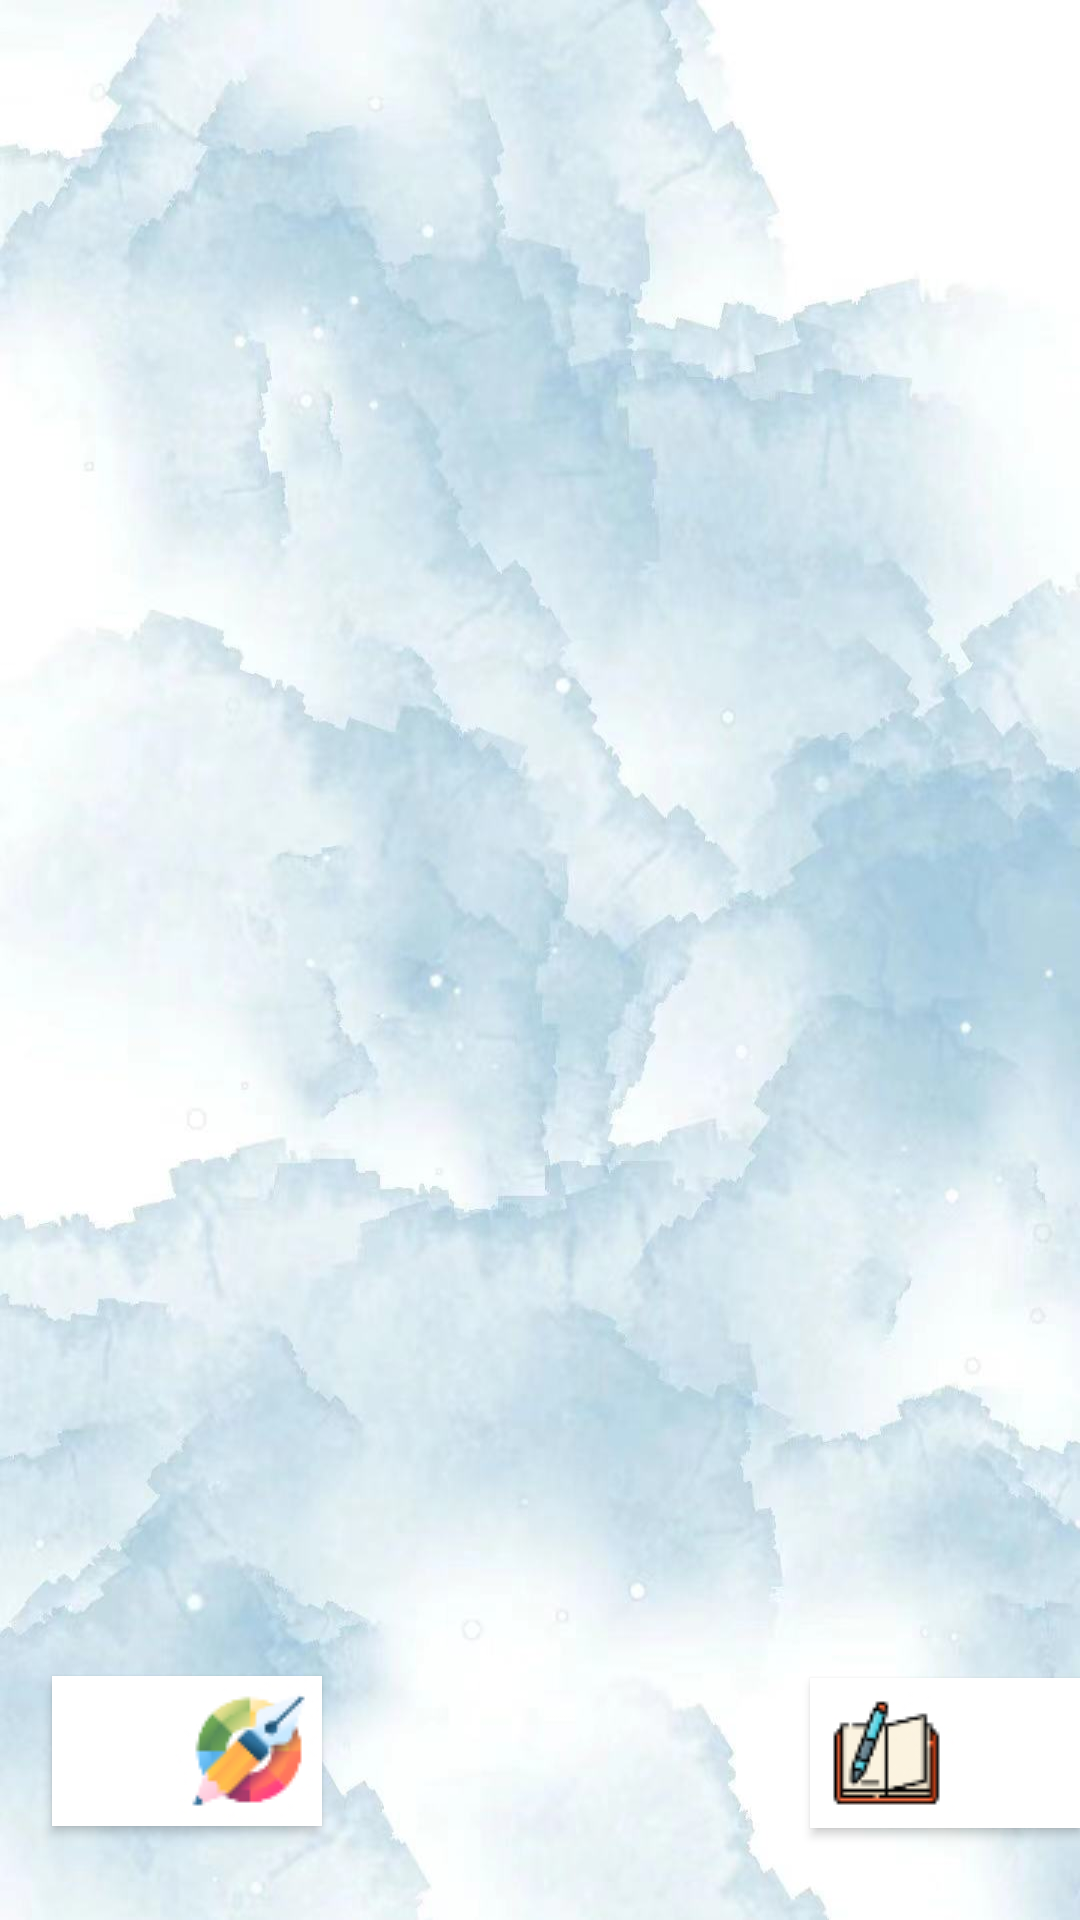

Here is an Android app screen rendered from its layout file. Give the layout XML and the strings, colors and styles it references.
<!-- AndroidManifest.xml: application theme Theme.Memo -->
<!-- res/layout/diaryfragment.xml -->
<?xml version="1.0" encoding="utf-8"?>
<FrameLayout xmlns:android="http://schemas.android.com/apk/res/android"
    xmlns:app="http://schemas.android.com/apk/res-auto"
    android:layout_width="match_parent"
    android:layout_height="match_parent"
    android:background="@drawable/h3"
    >

    <androidx.constraintlayout.widget.ConstraintLayout
        android:layout_width="match_parent"
        android:layout_height="match_parent">


        <ListView
            android:id="@+id/mylistview"
            android:layout_width="364dp"
            android:layout_height="567dp"
            android:divider="@null"
            android:dividerHeight="5dp"
            app:layout_constraintBottom_toTopOf="@+id/dairy"
            app:layout_constraintEnd_toEndOf="parent"
            app:layout_constraintHorizontal_bias="0.489"
            app:layout_constraintStart_toStartOf="parent"
            app:layout_constraintTop_toTopOf="parent"
            app:layout_constraintVertical_bias="0.354">


        </ListView>

        <Button
            android:layout_width="90dp"
            android:layout_height="50dp"
            android:background="@color/white"
            android:clickable="true"
            android:contentDescription="创建新小记"
            android:drawableLeft="@drawable/p1"
            android:onClick="create1"
            app:layout_constraintBottom_toBottomOf="parent"
            app:layout_constraintEnd_toEndOf="parent"
            app:layout_constraintHorizontal_bias="1.0"
            app:layout_constraintStart_toStartOf="parent"
            app:layout_constraintTop_toTopOf="parent"
            app:layout_constraintVertical_bias="0.948" />

        <Button
            android:layout_width="90dp"
            android:layout_height="50dp"
            android:background="@color/white"
            android:clickable="true"
            android:contentDescription="查看收藏的随记"
            android:drawableRight="@drawable/p2"
            android:onClick="dairy_favorite_collection"
            android:textSize="15sp"
            app:layout_constraintBottom_toBottomOf="parent"
            app:layout_constraintEnd_toEndOf="parent"
            app:layout_constraintHorizontal_bias="0.064"
            app:layout_constraintStart_toStartOf="parent"
            app:layout_constraintTop_toTopOf="parent"
            app:layout_constraintVertical_bias="0.947" />

        <TextView
            android:id="@+id/dairy"
            android:layout_width="match_parent"
            android:layout_height="wrap_content"
            android:gravity="center"
            android:text="点击右下角，创建你的第一条随记吧"
            android:textColor="@color/white"
            android:textSize="25sp"
            android:typeface="normal"
            android:visibility="invisible"
            app:layout_constraintBottom_toBottomOf="parent"
            app:layout_constraintEnd_toEndOf="parent"
            app:layout_constraintStart_toStartOf="parent">

        </TextView>
    </androidx.constraintlayout.widget.ConstraintLayout>
</FrameLayout>
<!-- resources referenced by this layout -->
<resources>
  <!-- drawable h3: jpg bitmap (drawable, 81222 bytes) -->
  <!-- drawable p1: jpg bitmap (drawable, 3901 bytes) -->
  <!-- drawable p2: jpg bitmap (drawable, 4938 bytes) -->
  <style name="Theme.Memo" parent="Base.Theme.Memo" />
  <style name="Base.Theme.Memo" parent="Theme.MaterialComponents.DayNight.DarkActionBar.Bridge">
          
          
      </style>
  <!-- not gathered from this repository: default colours our renderer supplied (Android Studio template values) -->
  <color name="white">#FFFFFFFF</color>
</resources>
